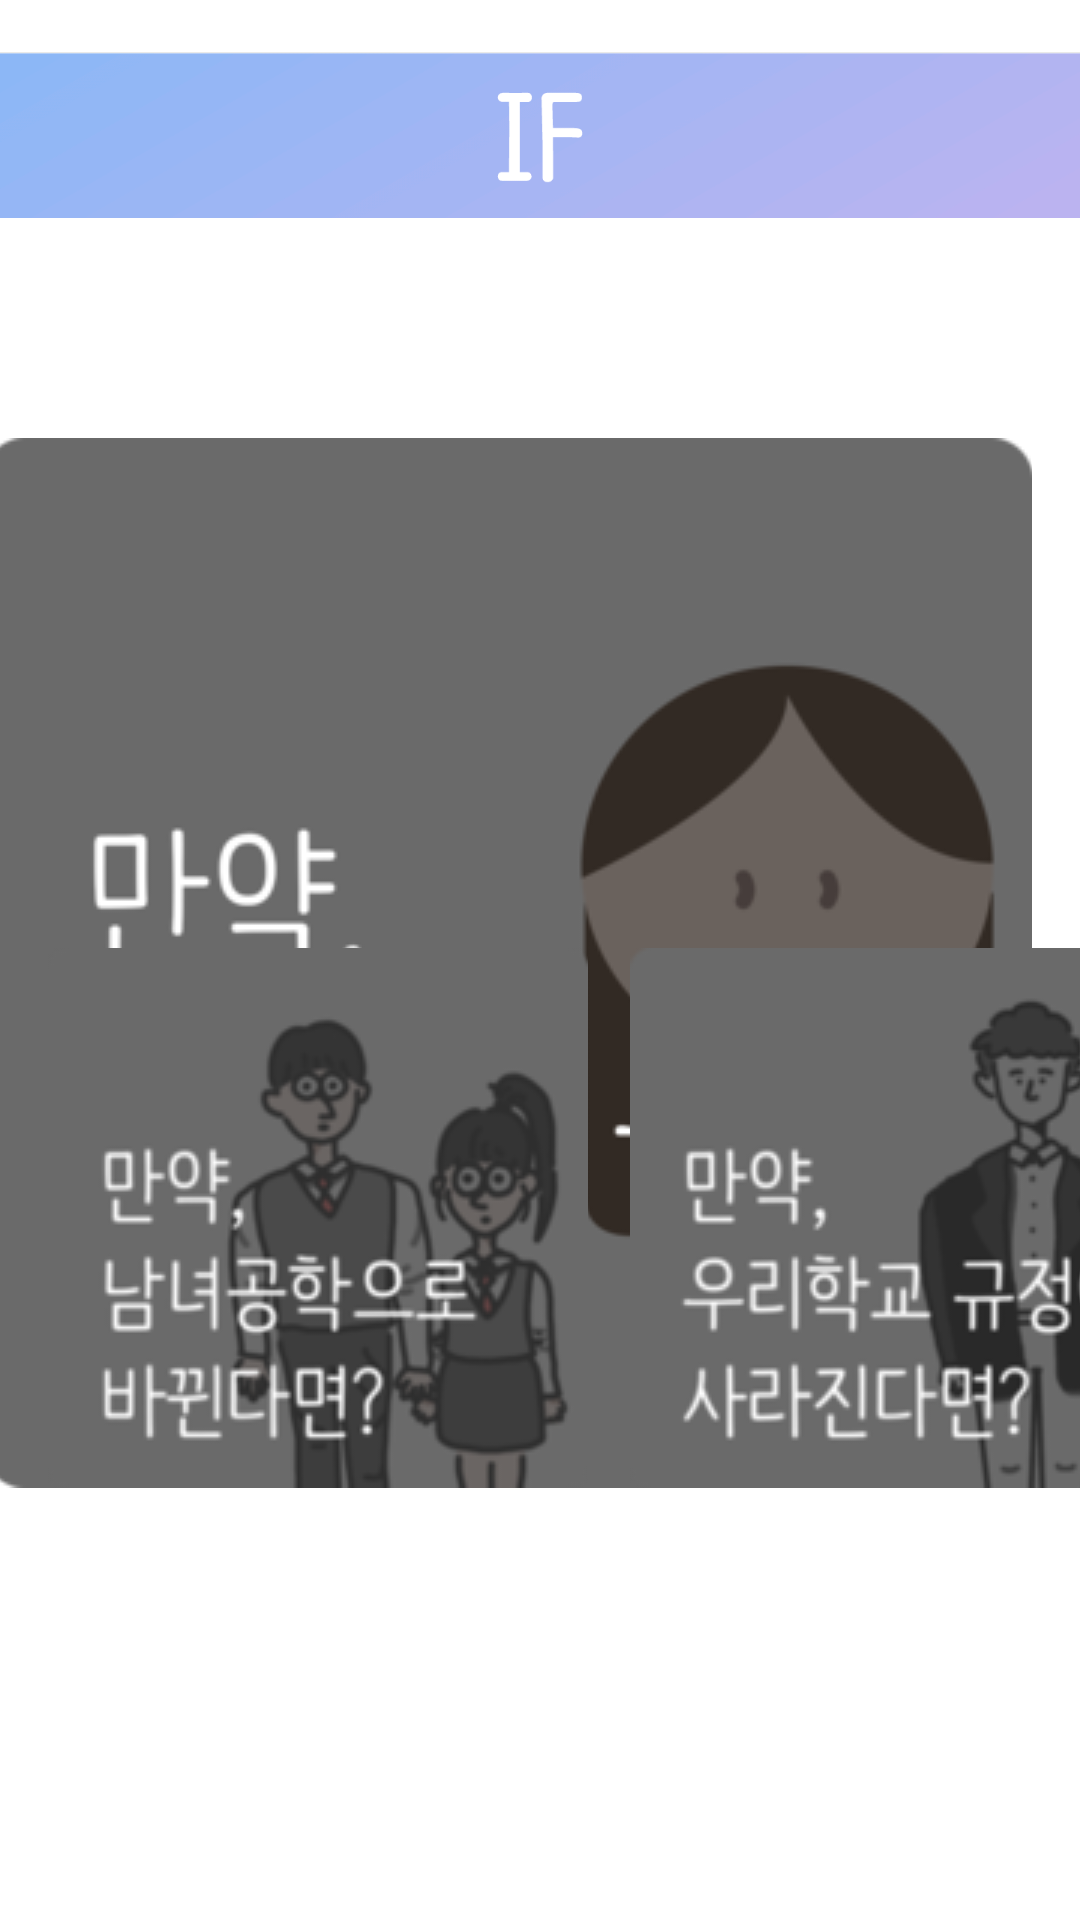

The Android layout XML behind this screen, and the referenced resources:
<!-- AndroidManifest.xml: application theme AppTheme -->
<!-- res/layout/activity_main.xml -->
<?xml version="1.0" encoding="utf-8"?>
<android.support.constraint.ConstraintLayout xmlns:android="http://schemas.android.com/apk/res/android"
    xmlns:app="http://schemas.android.com/apk/res-auto"
    xmlns:tools="http://schemas.android.com/tools"
    android:layout_width="match_parent"
    android:layout_height="match_parent"
    android:background="@color/white"
    tools:context="kr.hs.e_mirim.cheong.anif.MainActivity">

    <LinearLayout
        android:id="@+id/SliderDots"
        android:layout_width="0dp"
        android:layout_height="wrap_content"
        android:layout_below="@+id/viewPager"
        android:gravity="center_vertical|center_horizontal"
        android:orientation="horizontal"
        tools:ignore="MissingConstraints"
        tools:layout_editor_absoluteX="8dp"
        tools:layout_editor_absoluteY="0dp"></LinearLayout>

    <android.support.v4.view.ViewPager
        android:id="@+id/viewPager"
        android:layout_width="wrap_content"
        android:layout_height="420dp"
        tools:ignore="MissingConstraints"
        tools:layout_editor_absoluteX="0dp"
        tools:layout_editor_absoluteY="0dp"></android.support.v4.view.ViewPager>

    <ImageView
        android:id="@+id/imageView2"
        android:layout_width="wrap_content"
        android:layout_height="90dp"
        app:srcCompat="@drawable/bar"
        tools:ignore="MissingConstraints"
        tools:layout_editor_absoluteX="0dp"
        tools:layout_editor_absoluteY="-2dp" />

    <ImageButton
        android:id="@+id/imageButton3"
        android:layout_width="wrap_content"
        android:layout_height="wrap_content"

        android:layout_marginBottom="144dp"
        android:layout_marginEnd="16dp"
        android:background="@android:color/transparent"
        android:onClick="secondstory"
        android:src="@drawable/imgbtn3"
        app:layout_constraintBottom_toBottomOf="parent"
        app:layout_constraintEnd_toEndOf="parent" />

    <ImageButton

        android:id="@+id/imageButton2"
        android:layout_width="wrap_content"
        android:layout_height="wrap_content"
        android:layout_marginBottom="144dp"
        android:layout_marginStart="210dp"
        android:background="@android:color/transparent"
        android:onClick="firststory"
        android:src="@drawable/imgbtn2"
        app:layout_constraintBottom_toBottomOf="parent"
        app:layout_constraintStart_toStartOf="parent" />

    <ImageButton
        android:id="@+id/imageButton"
        android:layout_width="wrap_content"
        android:layout_height="wrap_content"
        android:layout_marginBottom="144dp"
        android:layout_marginStart="16dp"
        android:background="@android:color/transparent"
        android:onClick="thirdstory"
        android:src="@drawable/imgbtn1"
        app:layout_constraintBottom_toBottomOf="parent"
        app:layout_constraintStart_toStartOf="parent" />

    <android.support.constraint.Guideline
        android:id="@+id/guideline"
        android:layout_width="wrap_content"
        android:layout_height="wrap_content"
        android:orientation="vertical"
        app:layout_constraintGuide_begin="20dp" />

    <android.support.constraint.Guideline
        android:id="@+id/guideline2"
        android:layout_width="wrap_content"
        android:layout_height="wrap_content"
        android:orientation="vertical"
        app:layout_constraintGuide_begin="20dp" />

    <android.support.constraint.Guideline
        android:id="@+id/guideline3"
        android:layout_width="wrap_content"
        android:layout_height="wrap_content"
        android:orientation="vertical"
        app:layout_constraintGuide_begin="20dp" />

</android.support.constraint.ConstraintLayout>
<!-- resources referenced by this layout -->
<resources>
  <color name="white">#FFFFFF</color>
  <!-- drawable bar: png bitmap (drawable, 5888 bytes) -->
  <!-- drawable imgbtn1: png bitmap (drawable, 21329 bytes) -->
  <!-- drawable imgbtn2: png bitmap (drawable, 10178 bytes) -->
  <!-- drawable imgbtn3: png bitmap (drawable, 29360 bytes) -->
  <style name="AppTheme" parent="Theme.AppCompat.Light.DarkActionBar">
          
          <item name="colorPrimary">@color/colorPrimary</item>
          <item name="colorPrimaryDark">@color/colorPrimaryDark</item>
          <item name="colorAccent">@color/colorAccent</item>
          <item name="windowNoTitle">true</item>
          <item name="android:statusBarColor">#bdb3f0</item>
          <item name="android:backgroundDimEnabled">false</item>
  
      </style>
  <!-- not gathered from this repository: default colours our renderer supplied (Android Studio template values) -->
  <color name="colorPrimary">#FF6200EE</color>
  <color name="colorPrimaryDark">#FF3700B3</color>
  <color name="colorAccent">#FF03DAC5</color>
</resources>
